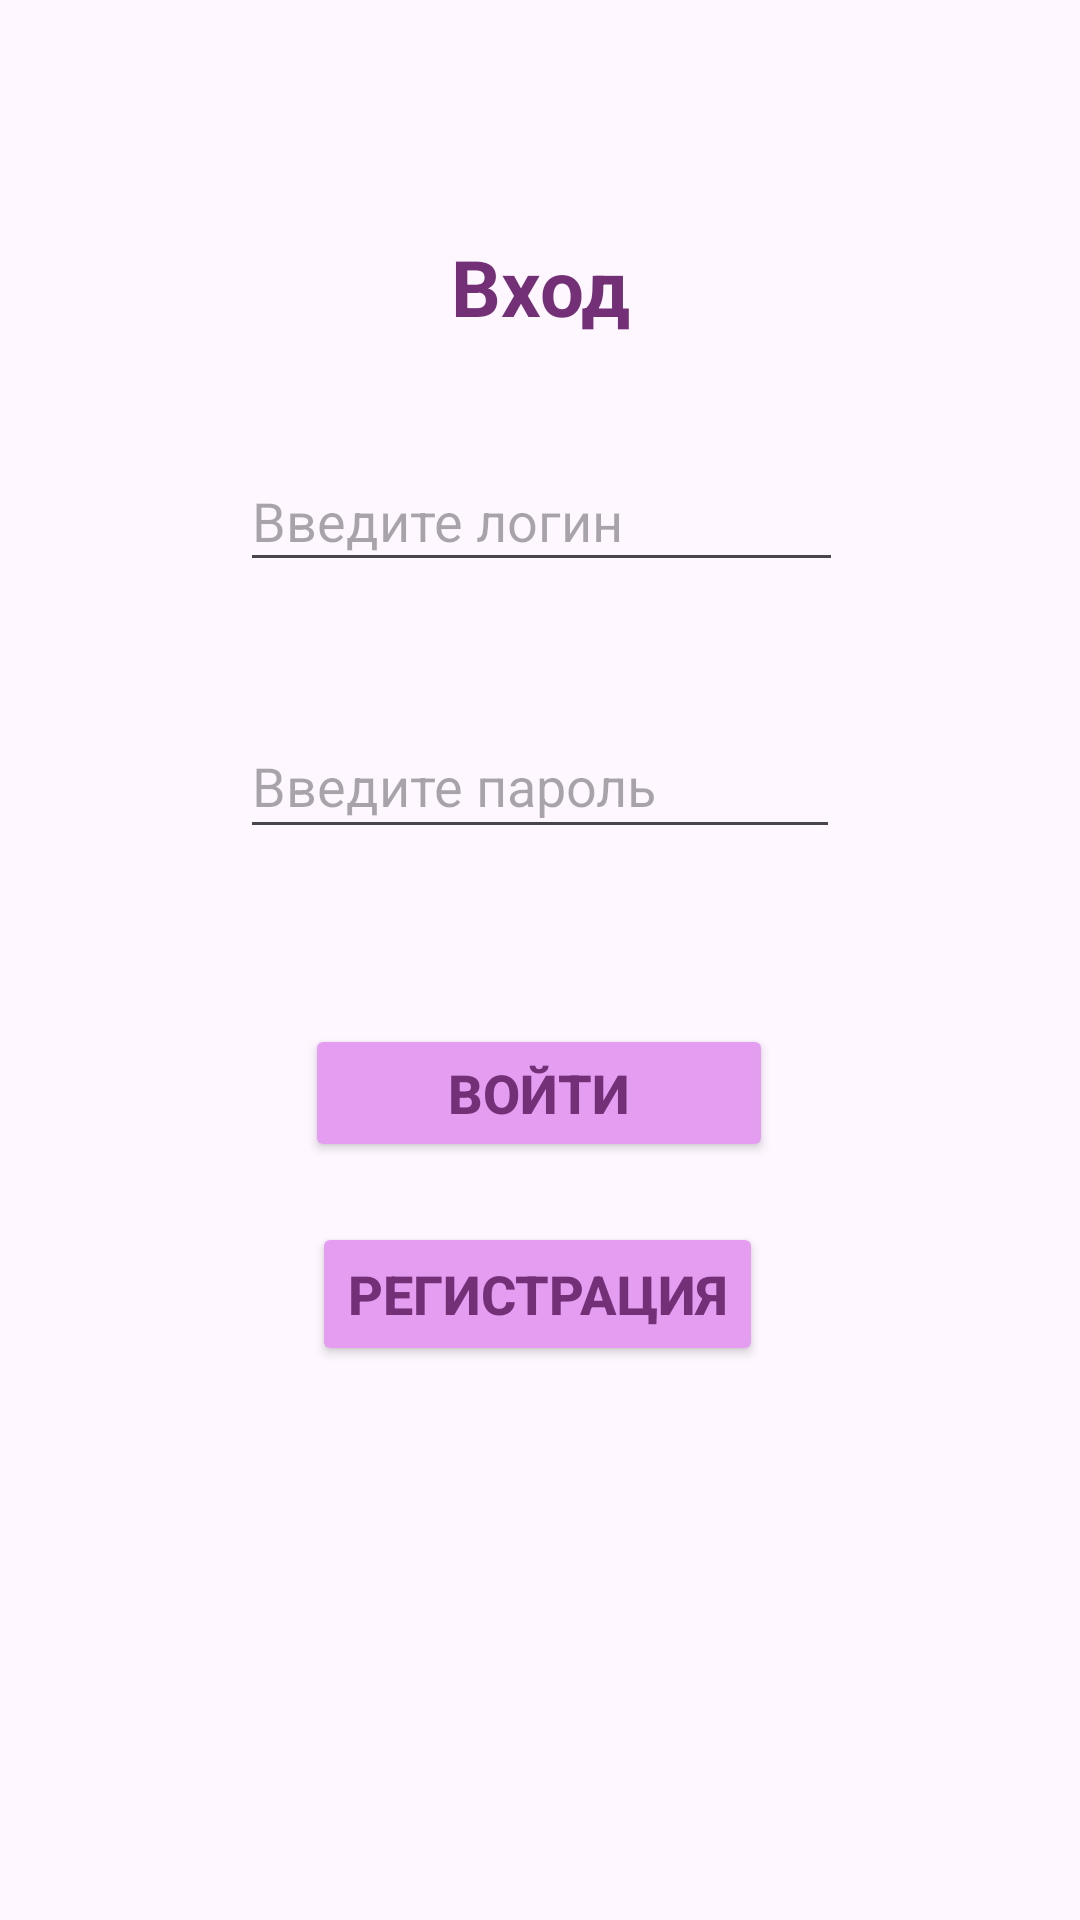

Produce the Android XML layout that renders to this screen, including the resource entries it uses.
<!-- AndroidManifest.xml: application theme Theme.TAROT -->
<!-- res/layout/activity_main.xml -->
<?xml version="1.0" encoding="utf-8"?>
<androidx.constraintlayout.widget.ConstraintLayout xmlns:android="http://schemas.android.com/apk/res/android"
    xmlns:app="http://schemas.android.com/apk/res-auto"
    xmlns:tools="http://schemas.android.com/tools"
    android:id="@+id/mainActivity"
    android:layout_width="match_parent"
    android:layout_height="match_parent"
    android:background="@drawable/fonone"
    tools:context=".MainActivity">

    <TextView
        android:id="@+id/textVhod"
        android:layout_width="237dp"
        android:layout_height="40dp"
        android:text="Вход"
        android:textAlignment="center"
        android:textColor="#733076"
        android:textSize="26sp"
        android:textStyle="bold"
        app:layout_constraintBottom_toBottomOf="parent"
        app:layout_constraintEnd_toEndOf="parent"
        app:layout_constraintStart_toStartOf="parent"
        app:layout_constraintTop_toTopOf="parent"
        app:layout_constraintVertical_bias="0.13"
        tools:ignore="HardcodedText,TextContrastCheck,TextSizeCheck" />

    <EditText
        android:id="@+id/Pass"
        android:layout_width="200dp"
        android:layout_height="45dp"
        android:layout_marginTop="44dp"
        android:ems="10"
        android:inputType="textPassword"
        android:hint="Введите пароль"
        android:textColor="#733076"
        app:layout_constraintEnd_toEndOf="parent"
        app:layout_constraintStart_toStartOf="parent"
        app:layout_constraintTop_toBottomOf="@+id/Login"
        tools:ignore="Autofill,HardcodedText,LabelFor,SpeakableTextPresentCheck,TouchTargetSizeCheck" />

    <EditText
        android:id="@+id/Login"
        android:layout_width="201dp"
        android:layout_height="44dp"
        android:layout_marginTop="32dp"
        android:ems="10"
        android:hint="Введите логин"
        android:inputType="text"
        app:layout_constraintBottom_toBottomOf="parent"
        app:layout_constraintHorizontal_bias="0.504"
        app:layout_constraintLeft_toLeftOf="parent"
        app:layout_constraintRight_toRightOf="parent"
        app:layout_constraintTop_toBottomOf="@+id/textVhod"
        app:layout_constraintVertical_bias="0.0"
        tools:ignore="Autofill,HardcodedText,LabelFor,TouchTargetSizeCheck,TextContrastCheck" />

    <Button
        android:id="@+id/buttonReg"
        android:layout_width="wrap_content"
        android:layout_height="wrap_content"
        android:backgroundTint="#E49DF1"
        android:text="Регистрация"
        android:textColor="#733076"
        android:textSize="18sp"
        android:textStyle="bold"
        app:layout_constraintBottom_toBottomOf="parent"
        app:layout_constraintEnd_toEndOf="parent"
        app:layout_constraintHorizontal_bias="0.496"
        app:layout_constraintStart_toStartOf="parent"
        app:layout_constraintTop_toTopOf="parent"
        app:layout_constraintVertical_bias="0.688"
        tools:ignore="HardcodedText"
        app:strokeColor="#733076"
        app:strokeWidth="2dp" />

    <Button
        android:id="@+id/buttonVhod"
        android:layout_width="156dp"
        android:layout_height="46dp"
        android:layout_marginBottom="20dp"
        android:backgroundTint="#E49DF1"
        android:text="Войти"
        android:textColor="#733076"
        android:textSize="18sp"
        android:textStyle="bold"
        app:layout_constraintBottom_toTopOf="@+id/buttonReg"
        app:layout_constraintEnd_toEndOf="parent"
        app:layout_constraintHorizontal_bias="0.498"
        app:layout_constraintStart_toStartOf="parent"
        tools:ignore="HardcodedText,MissingConstraints,TouchTargetSizeCheck"
        app:strokeColor="#733076"
        app:strokeWidth="2dp" />

</androidx.constraintlayout.widget.ConstraintLayout>
<!-- resources referenced by this layout -->
<resources>
  <style name="Theme.TAROT" parent="Base.Theme.TAROT" />
  <style name="Base.Theme.TAROT" parent="Theme.Material3.DayNight.NoActionBar">
          
          
      </style>
</resources>
